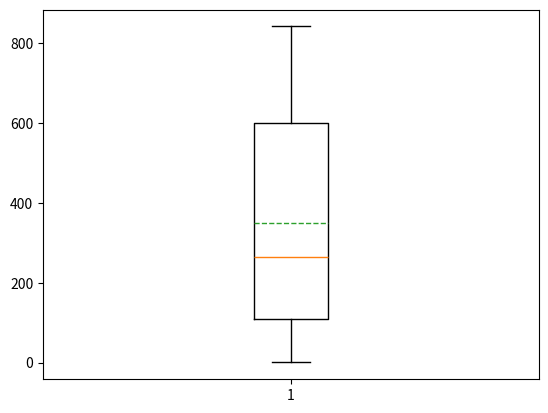

This figure's Python source:
#start to make list for average exon length
L = []
gene_lengths=[9410,394141,4442,105338,19149,76779,126550,36296,842,159,81]
exon_counts=[51,1142,42,216,25,650,32533,57,1,523]
#average length for every sigle exon 
for i in range(0,10):
  L.append(float(gene_lengths[i])/float(exon_counts[i]))

print(L)
#start box plots
import  numpy as np
import matplotlib.pyplot as plt
#Set parameters for box plots
plt.boxplot(L,
	    vert = True,
	    whis = 1.5,
	    meanline =True,
	    showbox = True,
	    showcaps = True,
	    showfliers = True,
	    notch = False,
            patch_artist= False,
            showmeans=True
	    )
#show it 
plt.show()

